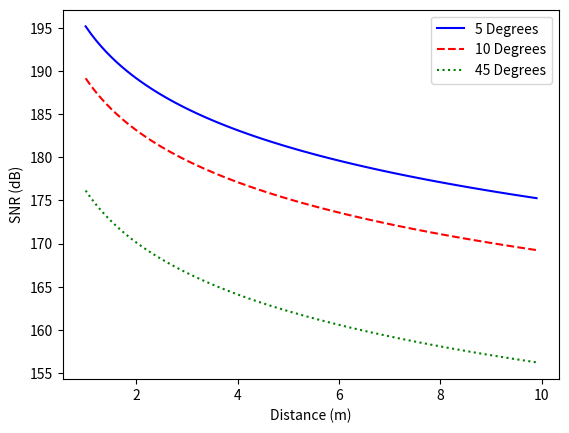
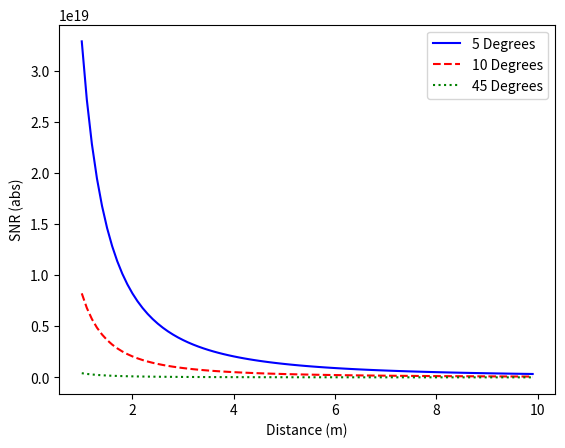

Python code for these plots, in order:
import math
import matplotlib.pyplot as plt
import numpy


def dbm2w(l):
    return 10**((l-30)/10)


def snr_abs2snr_db(o):
    return 10*math.log10(o)


def snr(bandwidth, p_tx_dbm, d_angle, frequency, distances):
    p_tx = dbm2w(p_tx_dbm)
    d_angle_rad = math.radians(d_angle)
    g_tx = 2/(1-(math.cos((d_angle_rad/2))))
    g_rx = 1
    c = 3*(10**8)
    k_b = 1.38*(10**(-23))
    t = 293
    noise = k_b*t*bandwidth
    snr_db_list = []
    snr_abs_list = []

    for x in range(len(distances)):

        pl = (4*math.pi*distances[x]*frequency/c)**2
        p_rx = p_tx*g_tx*g_rx*(1/pl)
        snr_abs = p_rx/noise
        snr_abs_list.append(snr_abs)
        snr_db = snr_abs2snr_db(snr_abs)
        snr_db_list.append(snr_db)

    print('Distances:', distances)
    print('SNRs (dB):', snr_db_list)
    print('SNRs (abs):', snr_abs_list)
    return distances, snr_db_list, snr_abs_list


def plot_dist_vs_snr_db():
    distances1, snr_db_list1, snr_abs_list1 = snr(10 ** 9, 0, 5, 3000, numpy.arange(1, 10, 0.1))
    distances2, snr_db_list2, snr_abs_list2 = snr(10 ** 9, 0, 10, 3000, numpy.arange(1, 10, 0.1))
    distances3, snr_db_list3, snr_abs_list3 = snr(10 ** 9, 0, 45, 3000, numpy.arange(1, 10, 0.1))
    plt.figure(1)
    plt.plot(distances1, snr_db_list1, 'b-', label='5 Degrees')
    plt.plot(distances2, snr_db_list2, 'r--', label='10 Degrees')
    plt.plot(distances3, snr_db_list3, 'g:', label='45 Degrees')
    plt.xlabel('Distance (m)')
    plt.ylabel('SNR (dB)')
    plt.legend(loc='best')
    plt.savefig('Distance_vs_SNR-dB.pdf')
    plt.show()


def plot_dist_vs_snr_abs():
    distances1, snr_db_list1, snr_abs_list1 = snr(10 ** 9, 0, 5, 3000, numpy.arange(1, 10, 0.1))
    distances2, snr_db_list2, snr_abs_list2 = snr(10 ** 9, 0, 10, 3000, numpy.arange(1, 10, 0.1))
    distances3, snr_db_list3, snr_abs_list3 = snr(10 ** 9, 0, 45, 3000, numpy.arange(1, 10, 0.1))
    plt.figure(2)
    plt.plot(distances1, snr_abs_list1, 'b-', label='5 Degrees')
    plt.plot(distances2, snr_abs_list2, 'r--', label='10 Degrees')
    plt.plot(distances3, snr_abs_list3, 'g:', label='45 Degrees')
    plt.xlabel('Distance (m)')
    plt.ylabel('SNR (abs)')
    plt.legend(loc='best')
    plt.savefig('Distance_vs_SNR-abs.pdf')
    plt.show()


snr(10**9, 0, 5, 3000, numpy.arange(1, 10, 0.1))
plot_dist_vs_snr_db()
plot_dist_vs_snr_abs()
